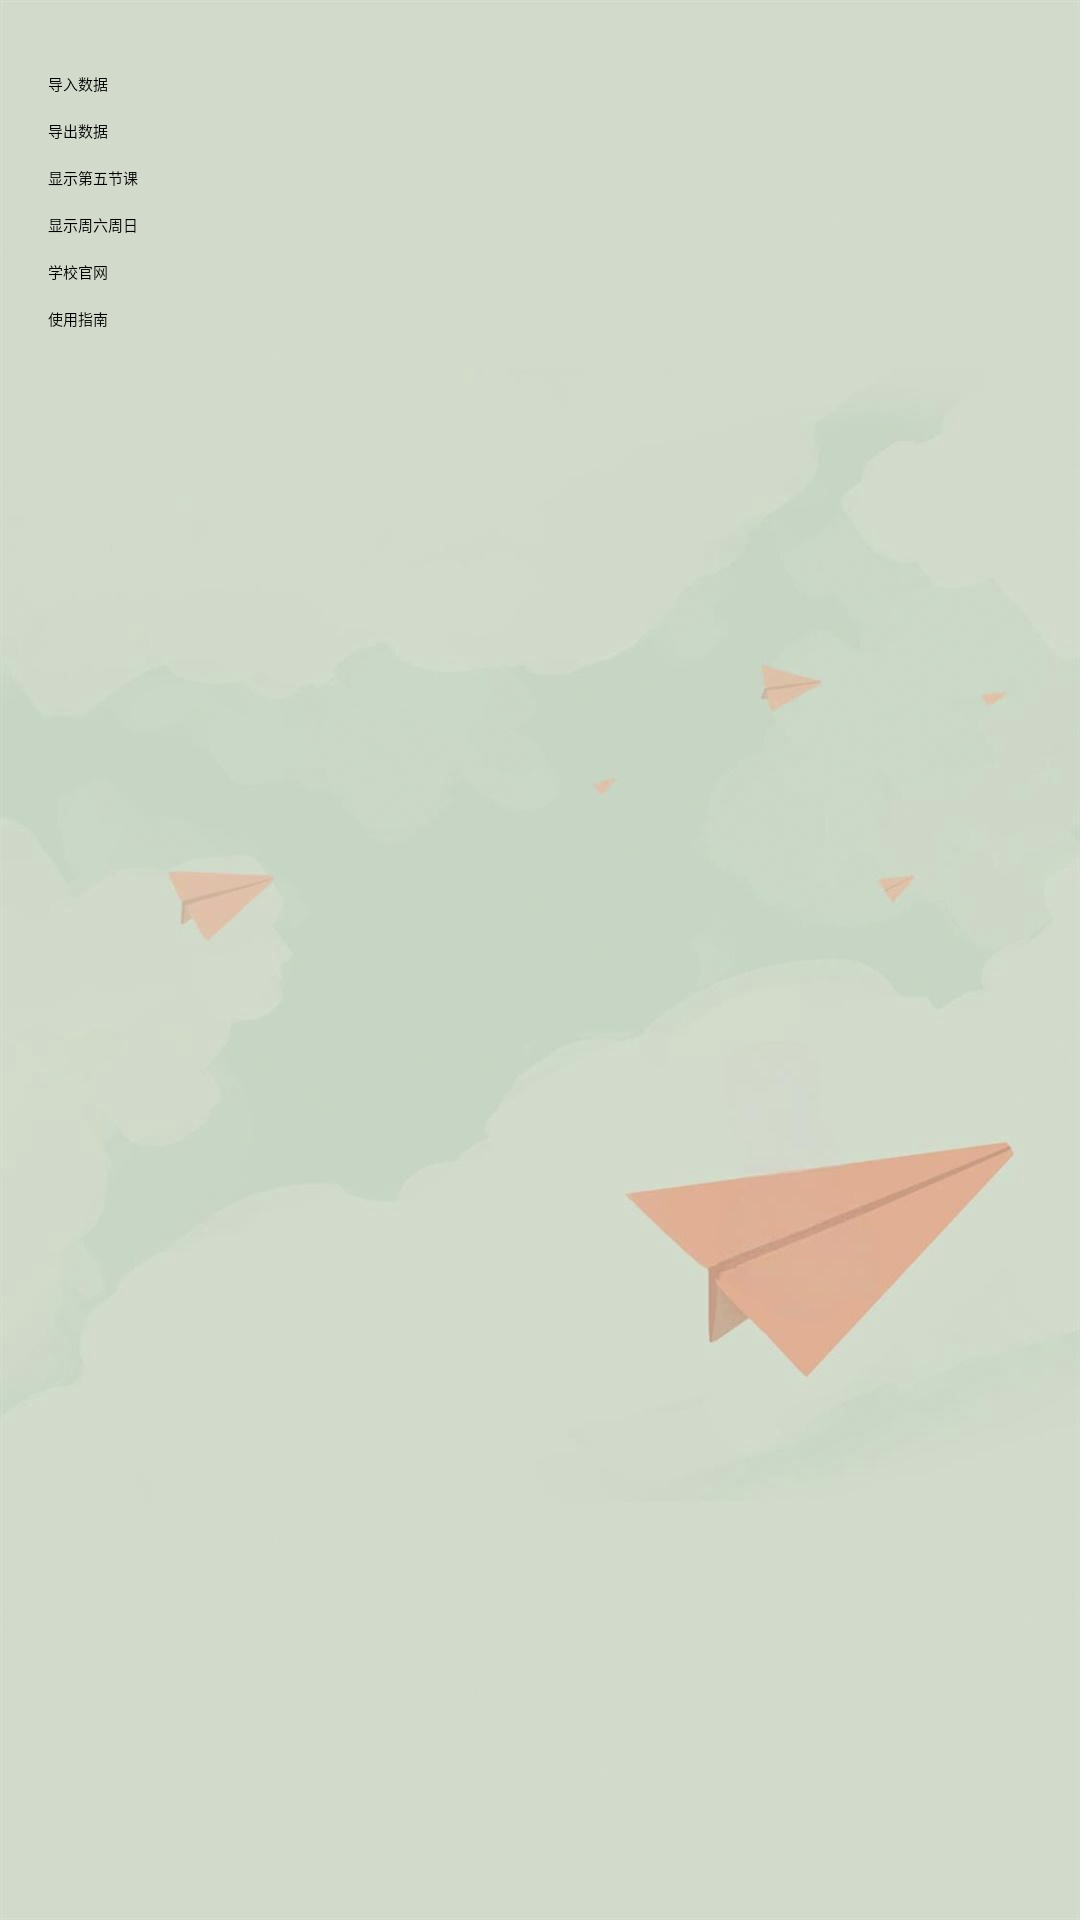

Write the Android layout XML for this screen, with the resource values it uses.
<!-- AndroidManifest.xml: application theme Theme.NewBig -->
<!-- res/layout/fragment_settings.xml -->
<LinearLayout xmlns:android="http://schemas.android.com/apk/res/android"
    xmlns:tools="http://schemas.android.com/tools"
    android:id="@+id/main"
    android:layout_width="match_parent"
    android:layout_height="match_parent"
    android:orientation="vertical"
    android:padding="16dp"
    android:background="@drawable/plane"
    >

    <Button
        android:id="@+id/importButton"
        android:layout_width="match_parent"
        android:layout_height="wrap_content"
        android:layout_marginTop="8dp"
        android:text="导入数据" />

    <Button
        android:id="@+id/exportButton"
        android:layout_width="match_parent"
        android:layout_height="wrap_content"
        android:layout_marginTop="8dp"
        android:text="导出数据" />

    <Button
        android:id="@+id/showNight"
        android:text="显示第五节课"
        android:layout_width="match_parent"
        android:layout_height="wrap_content"
        android:layout_marginTop="8dp"/>

    <Button
        android:id="@+id/showWeekend"
        android:layout_width="match_parent"
        android:layout_height="wrap_content"
        android:layout_marginTop="8dp"
        android:text="显示周六周日" />

    <Button
        android:id="@+id/webButton"
        android:layout_width="match_parent"
        android:layout_height="wrap_content"
        android:layout_marginTop="8dp"
        android:text="学校官网" />

    <Button
        android:id="@+id/btn_guide"
        android:layout_width="match_parent"
        android:layout_height="wrap_content"
        android:layout_marginTop="8dp"
        android:text="使用指南" />

</LinearLayout>
<!-- resources referenced by this layout -->
<resources>
  <!-- drawable plane: jpg bitmap (drawable, 141516 bytes) -->
  <style name="Theme.NewBig" parent="Theme.MaterialComponents.DayNight.NoActionBar">
          
          <item name="colorPrimary">#7EA08C</item>
          <item name="colorPrimaryVariant">#9DC3E0</item>
          <item name="colorOnPrimary">@color/white</item>
          
          <item name="colorSecondary">@color/teal_200</item>
          <item name="colorSecondaryVariant">@color/teal_700</item>
          <item name="colorOnSecondary">@color/black</item>
          
          <item name="android:statusBarColor">?attr/colorPrimaryVariant</item>
          
      </style>
  <color name="white">#FFFFFFFF</color>
  <color name="teal_200">#FF03DAC5</color>
  <color name="teal_700">#FF018786</color>
  <color name="black">#FF000000</color>
</resources>
